Photos from the image-classification dataset "Dataset Kelapa Sawit" in the GitHub repository AnantawidyaPrayoga/Oil-Palm. Its 6 classes are: empty bunch, overripe, ripe, rotten, underripe, unripe.

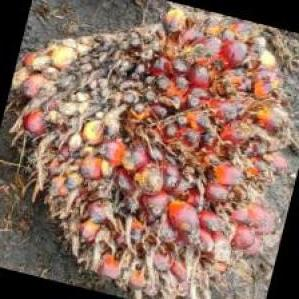
Label: ripe

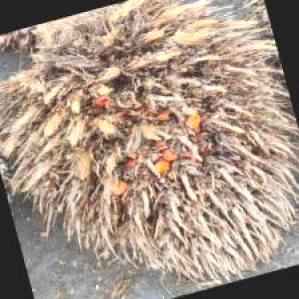
Label: empty bunch

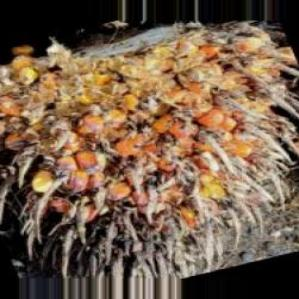
Label: overripe

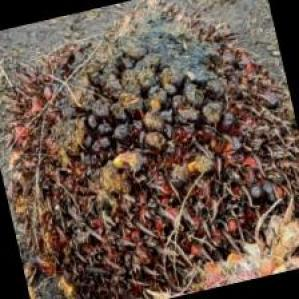
Label: rotten

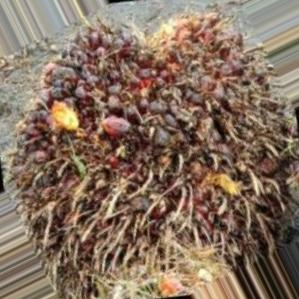
Label: ripe

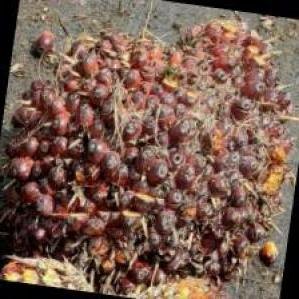
Label: underripe
